Run: headless pygame with SDL's dummy video driver; simulated clock (each Clock.tick advances the game by its frame time, no real sleeping); random seed 0; keys injected as events and as key.get_pressed() state; mouse plan: one left click at the window centre at the start of phase 2, then a move to the lower-right quarter at the start of phase 3.
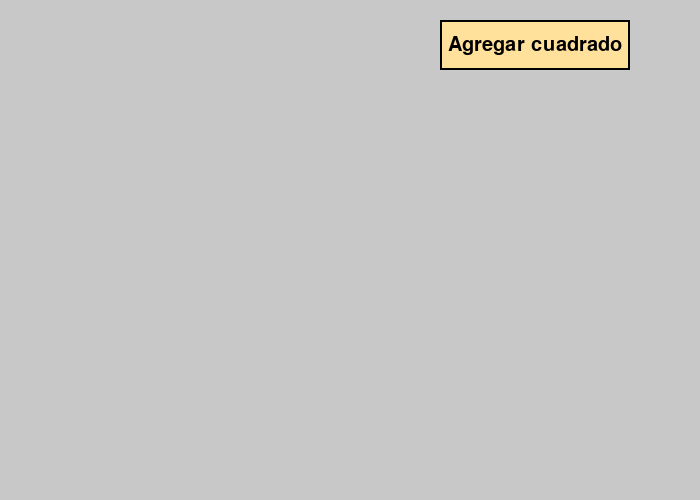
Frame 1 of 4 · flips 1–60 · no input
Frame 2 of 4 · flips 61–180 · clicked the window centre · tapped SPACE, RETURN · held RIGHT (→), D · screen unchanged from frame 1, image omitted
Frame 3 of 4 · flips 181–300 · moved the mouse to the lower-right quarter · held DOWN (↓), S · screen unchanged from frame 2, image omitted
Frame 4 of 4 · flips 301–420 · held LEFT (←), A, UP (↑), W · screen unchanged from frame 3, image omitted

The pygame program that drew these frames:

import pygame
import random

# Inicializa pygame
pygame.init()

# Define algunos colores
WHITE = (255, 255, 255)
GRIS_CLARO = (200, 200, 200)
BLACK = (0, 0, 0)

# Definimos algunas constantes para el botón
WIDTH = 640
BUTTON_WIDTH = 190
BUTTON_HEIGHT = 50
BUTTON_COLOR = (255, 225, 155)
BUTTON_BORDER_COLOR = (0, 0, 0)
BUTTON_TEXT = 'Agregar cuadrado'

# Define el tamaño de la pantalla
size = (700, 500)

# Crea la pantalla
screen = pygame.display.set_mode(size)

# Define el título de la pantalla
pygame.display.set_caption("Mi Juego Pygame")

# Define la lista de cuadrados
square_list = []

# Define el tamaño del cuadrado
rect_size = 50

# Define la velocidad del movimiento del cuadrado
speed_x = 5
speed_y = 5

# Define el color del cuadrado
color = (255, 0, 0)

# Define el botón de agregar cuadrado
add_button_rect = pygame.Rect(WIDTH - BUTTON_WIDTH - 10, 20, BUTTON_WIDTH, BUTTON_HEIGHT)

# Define la fuente del texto del botón de agregar cuadrado
add_button_font = pygame.font.SysFont('Arial', 20)

# Define la función para agregar un nuevo cuadrado en una posición aleatoria
def add_square():
    new_x = random.randint(0, size[0] - rect_size)
    new_y = random.randint(0, size[1] - rect_size)
    square_list.append((new_x, new_y, (255, 0, 0)))

# Define la función para obtener un color aleatorio
def get_random_color():
    return (random.randint(0, 255), random.randint(0, 255), random.randint(0, 255))

# Ciclo del juego
done = False
clock = pygame.time.Clock()

while not done:
    for event in pygame.event.get():
        if event.type == pygame.QUIT:
            done = True
        elif event.type == pygame.MOUSEBUTTONDOWN:
            mouse_pos = pygame.mouse.get_pos()

            # Si el botón izquierdo del mouse está presionado
            if event.button == 1:
                # Verifica si se hizo clic en el botón de agregar cuadrado
                if add_button_rect.collidepoint(mouse_pos):
                    add_square()
                # Verifica si se hizo clic en un cuadrado
                for i, square in enumerate(square_list):
                    square_rect = pygame.Rect(square[0], square[1], rect_size, rect_size)
                    if square_rect.collidepoint(mouse_pos):
                        square_list[i] = (square[0], square[1], get_random_color())

    # Limpia la pantalla
    screen.fill(GRIS_CLARO)

    # Dibujamos el botón
    button_rect = pygame.Rect(WIDTH - BUTTON_WIDTH - 10, 20, BUTTON_WIDTH, BUTTON_HEIGHT)
    pygame.draw.rect(screen, BUTTON_COLOR, button_rect)
    pygame.draw.rect(screen, BUTTON_BORDER_COLOR, button_rect, 2)

    # Agregamos el texto al botón
    font = pygame.font.Font(None, 30)
    text_surface = font.render(BUTTON_TEXT, True, (0, 0, 0))
    text_rect = text_surface.get_rect(center=button_rect.center)
    screen.blit(text_surface, text_rect)

    # Actualiza la posición de los cuadrados
    for i, square in enumerate(square_list):
        x, y, color = square
        x += speed_x
        y += speed_y

        # Si el cuadrado llega al borde derecho o izquierdo de la pantalla
        if x + rect_size > size[0] or x < 0:
            speed_x = -speed_x

        # Si el cuadrado llega al borde inferior o superior de la pantalla
        if y + rect_size > size[1] or y < 0:
            speed_y = -speed_y

        # Actualiza la posición del cuadrado
        square_list[i] = (x, y, color)

        # Dibuja el cuadrado en la pantalla
        pygame.draw.rect(screen, color, [x, y, rect_size, rect_size])

    # Actualiza la pantalla
    pygame.display.flip()

    # Establece el número de fotogramas por segundo
    clock.tick(60)

# Cierra pygame
pygame.quit()
